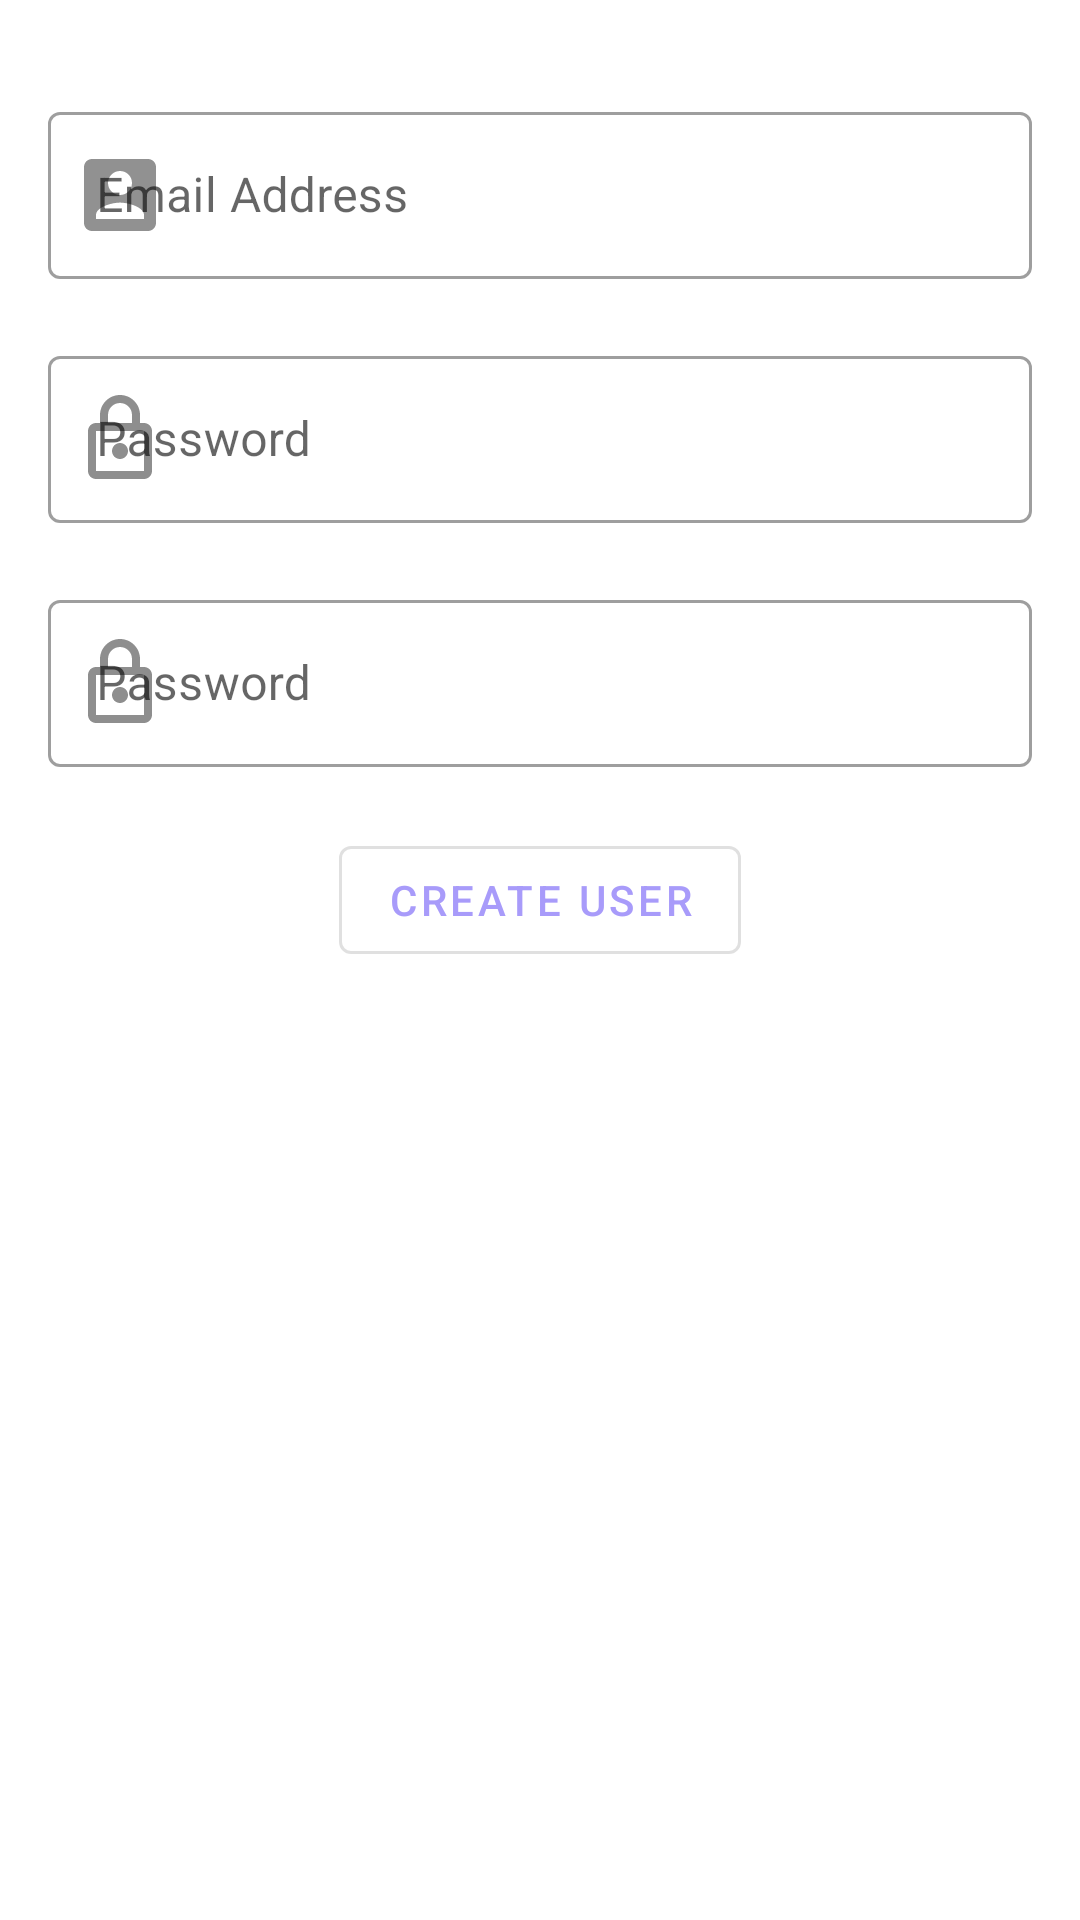

Write the Android layout XML for this screen, with the resource values it uses.
<!-- AndroidManifest.xml: application theme Theme.Hadila -->
<!-- res/layout/fragment_register.xml -->
<layout xmlns:android="http://schemas.android.com/apk/res/android"
    xmlns:app="http://schemas.android.com/apk/res-auto"
    xmlns:tools="http://schemas.android.com/tools">

    <androidx.constraintlayout.widget.ConstraintLayout
        android:layout_width="match_parent"
        android:layout_height="match_parent"
        android:paddingHorizontal="16dp">


        <com.google.android.material.textfield.TextInputLayout
            android:id="@+id/email"
            style="@style/Widget.MaterialComponents.TextInputLayout.OutlinedBox"
            android:layout_width="match_parent"
            android:layout_height="wrap_content"
            android:layout_marginTop="32dp"
            android:hint="Email Address"
            app:endIconMode="clear_text"
            app:errorEnabled="true"
            app:layout_constraintEnd_toEndOf="parent"
            app:layout_constraintStart_toStartOf="parent"
            app:layout_constraintTop_toTopOf="parent"
            app:startIconDrawable="@drawable/ic_baseline_account_box_32">

            <com.google.android.material.textfield.TextInputEditText
                android:layout_width="match_parent"
                android:layout_height="match_parent" />
        </com.google.android.material.textfield.TextInputLayout>

        <com.google.android.material.textfield.TextInputLayout
            android:id="@+id/password"
            style="@style/Widget.MaterialComponents.TextInputLayout.OutlinedBox"
            android:layout_width="match_parent"
            android:layout_height="wrap_content"
            android:layout_below="@+id/email"
            android:hint="Password"
            app:endIconMode="clear_text"
            app:errorEnabled="true"
            app:layout_constraintTop_toBottomOf="@+id/email"
            app:passwordToggleEnabled="true"
            app:startIconDrawable="@drawable/ic_outline_lock"
            tools:layout_editor_absoluteX="16dp">

            <com.google.android.material.textfield.TextInputEditText
                android:layout_width="match_parent"
                android:layout_height="match_parent" />
        </com.google.android.material.textfield.TextInputLayout>


        <com.google.android.material.textfield.TextInputLayout
            android:id="@+id/passwordRepeat"
            style="@style/Widget.MaterialComponents.TextInputLayout.OutlinedBox"
            android:layout_width="match_parent"
            android:layout_height="wrap_content"
            android:layout_below="@+id/password"
            android:hint="Password"
            app:endIconMode="clear_text"
            app:errorEnabled="true"
            app:layout_constraintTop_toBottomOf="@+id/password"
            app:passwordToggleEnabled="true"
            app:startIconDrawable="@drawable/ic_outline_lock"
            tools:layout_editor_absoluteX="148dp">

            <com.google.android.material.textfield.TextInputEditText
                android:layout_width="match_parent"
                android:layout_height="match_parent" />
        </com.google.android.material.textfield.TextInputLayout>

        <ProgressBar
            android:id="@+id/progressbar"
            android:layout_width="wrap_content"
            android:layout_height="wrap_content"
            android:visibility="gone"
            app:layout_constraintBottom_toBottomOf="@+id/btn_register"
            app:layout_constraintEnd_toEndOf="parent"
            app:layout_constraintStart_toStartOf="parent"
            app:layout_constraintTop_toBottomOf="@+id/passwordRepeat" />

        <com.google.android.material.button.MaterialButton
            android:id="@+id/btn_register"
            style="@style/Widget.MaterialComponents.Button.OutlinedButton"
            android:layout_width="wrap_content"
            android:layout_height="wrap_content"
            android:layout_below="@+id/passwordRepeat"
            android:layout_centerHorizontal="true"
            android:text="@string/btn_create_user"
            app:layout_constraintEnd_toEndOf="parent"
            app:layout_constraintStart_toStartOf="parent"
            app:layout_constraintTop_toBottomOf="@+id/passwordRepeat" />


        <TextView
            android:id="@+id/tv_success"
            style="@style/CustomTextViewTitle"
            android:layout_width="match_parent"
            android:layout_height="wrap_content"
            android:background="@color/beauty_bush"
            android:text="User created.Successfully"
            android:visibility="gone"
            app:layout_constraintBottom_toBottomOf="parent"
            app:layout_constraintEnd_toEndOf="parent"
            app:layout_constraintStart_toStartOf="parent"
            app:layout_constraintTop_toBottomOf="@+id/btn_register" />

    </androidx.constraintlayout.widget.ConstraintLayout>
</layout>
<!-- resources referenced by this layout -->
<resources>
  <color name="beauty_bush">#ECBCBC</color>
  <!-- drawable ic_baseline_account_box_32 (drawable-v24) -->
  <vector android:alpha="0.72" android:height="32dp"
      android:tint="#090D09" android:viewportHeight="24"
      android:viewportWidth="24" android:width="32dp" xmlns:android="http://schemas.android.com/apk/res/android">
      <path android:fillColor="@android:color/white" android:pathData="M3,5v14c0,1.1 0.89,2 2,2h14c1.1,0 2,-0.9 2,-2L21,5c0,-1.1 -0.9,-2 -2,-2L5,3c-1.11,0 -2,0.9 -2,2zM15,9c0,1.66 -1.34,3 -3,3s-3,-1.34 -3,-3 1.34,-3 3,-3 3,1.34 3,3zM6,17c0,-2 4,-3.1 6,-3.1s6,1.1 6,3.1v1L6,18v-1z"/>
  </vector>
  <!-- drawable ic_outline_lock (drawable-v24) -->
  <vector android:alpha="0.74" android:height="32dp"
      android:tint="#090D09" android:viewportHeight="24"
      android:viewportWidth="24" android:width="32dp" xmlns:android="http://schemas.android.com/apk/res/android">
      <path android:fillColor="@android:color/white" android:pathData="M18,8h-1L17,6c0,-2.76 -2.24,-5 -5,-5S7,3.24 7,6v2L6,8c-1.1,0 -2,0.9 -2,2v10c0,1.1 0.9,2 2,2h12c1.1,0 2,-0.9 2,-2L20,10c0,-1.1 -0.9,-2 -2,-2zM9,6c0,-1.66 1.34,-3 3,-3s3,1.34 3,3v2L9,8L9,6zM18,20L6,20L6,10h12v10zM12,17c1.1,0 2,-0.9 2,-2s-0.9,-2 -2,-2 -2,0.9 -2,2 0.9,2 2,2z"/>
  </vector>
  <string name="btn_create_user">Create User</string>
  <style name="CustomTextViewTitle" parent="Widget.AppCompat.TextView">
          <item name="fontFamily">@font/roboto_mono_medium</item>
          <item name="android:textSize">16sp</item>
          <item name="android:paddingTop">2dp</item>
          <item name="android:paddingHorizontal">5dp</item>
          <item name="android:textAlignment">center</item>
      </style>
  <style name="Theme.Hadila" parent="Theme.MaterialComponents.Light.DarkActionBar">
          
          <item name="colorPrimary">@color/light_slate_blue</item>
          <item name="colorPrimaryVariant">@color/beauty_bush</item>
          <item name="colorOnPrimary">@color/white</item>
          
          <item name="colorSecondary">@color/teal_200</item>
          <item name="colorSecondaryVariant">@color/teal_700</item>
          <item name="colorOnSecondary">@color/transparent_black</item>
          
          <item name="android:statusBarColor" tools:targetApi="l">?attr/colorPrimaryVariant</item>
          
      </style>
  <color name="light_slate_blue">#A89BFA</color>
  <color name="white">#FFFFFFFF</color>
  <color name="teal_200">#FF03DAC5</color>
  <color name="teal_700">#FF018786</color>
  <color name="transparent_black">#C1000000</color>
</resources>
